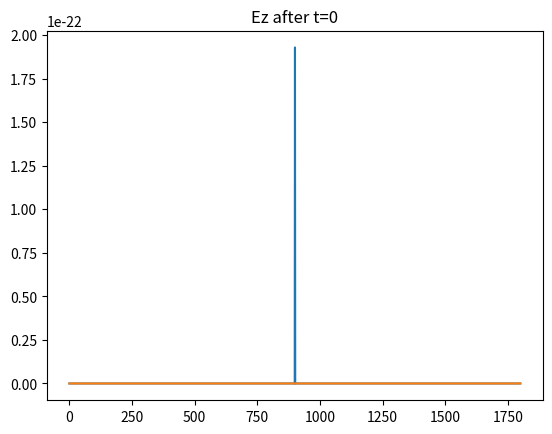
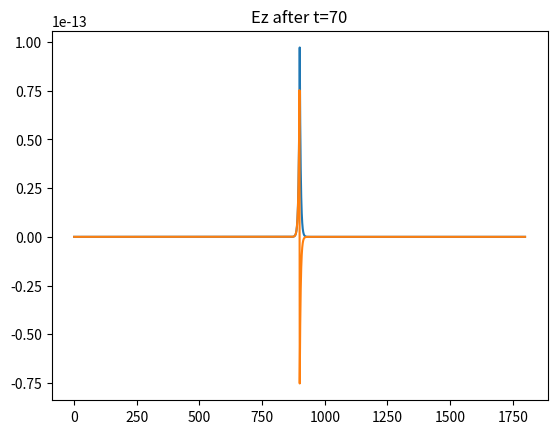
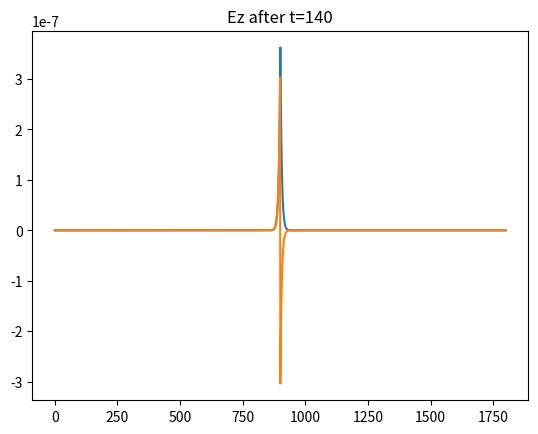
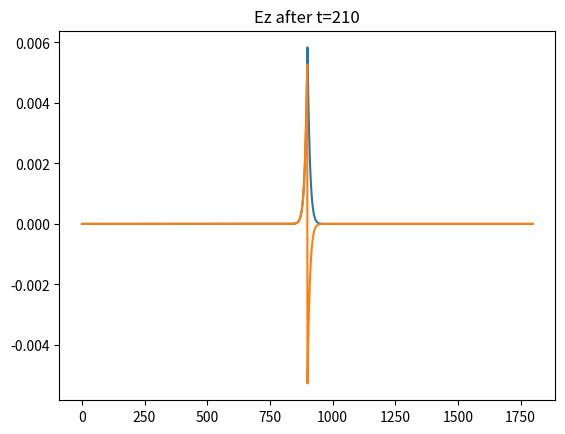
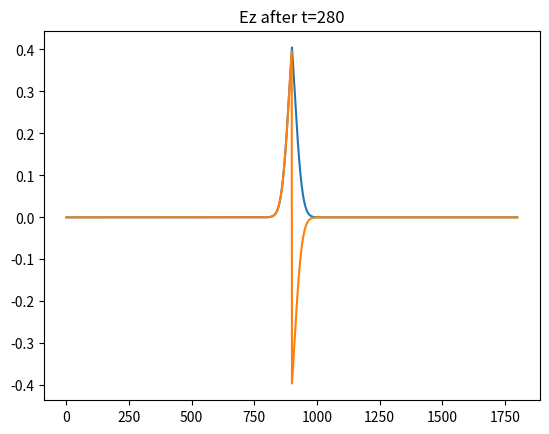
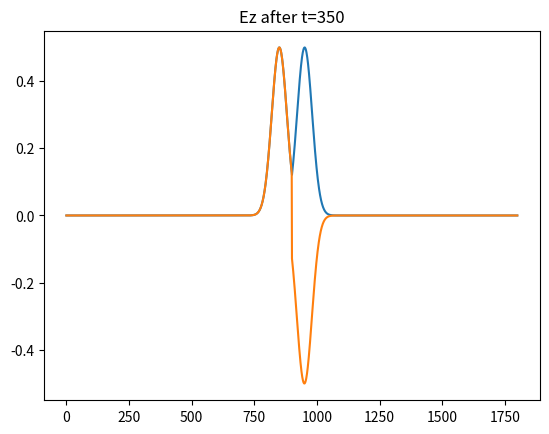
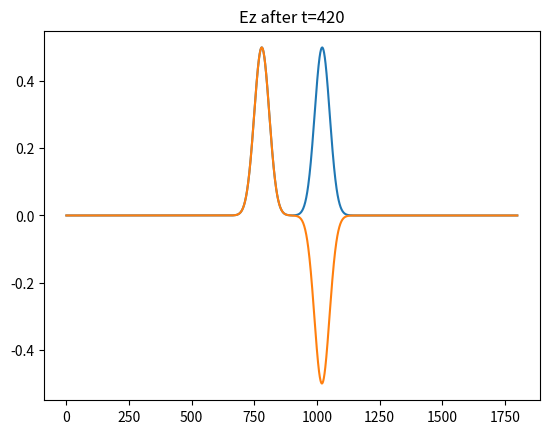
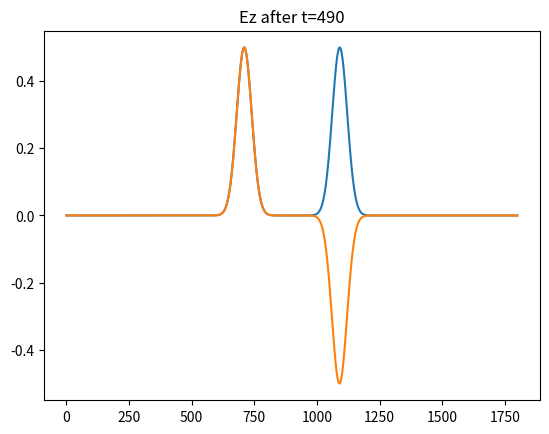
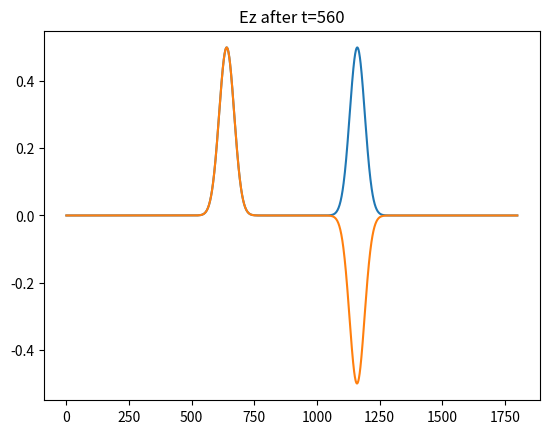
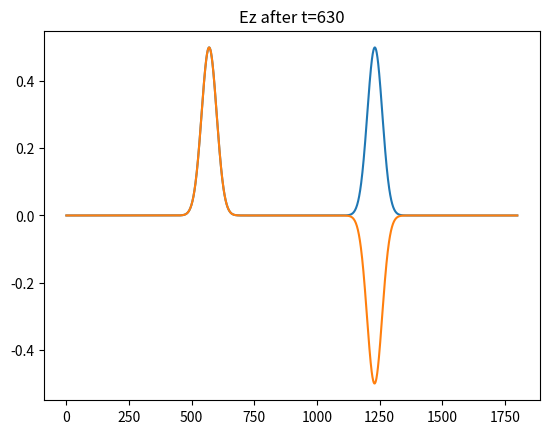
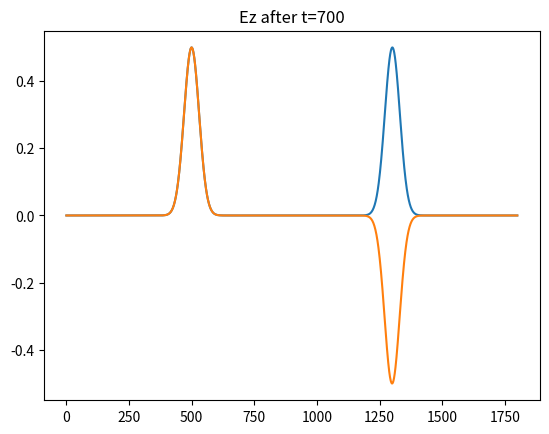
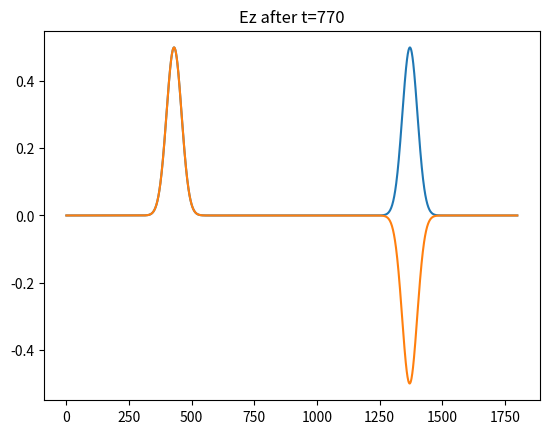
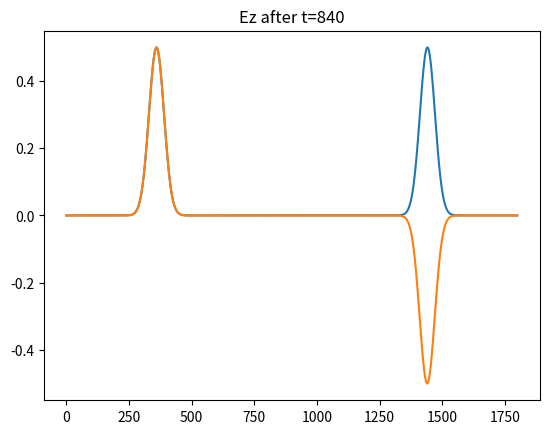
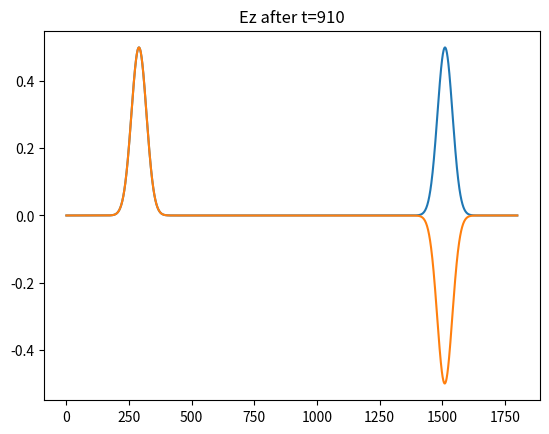
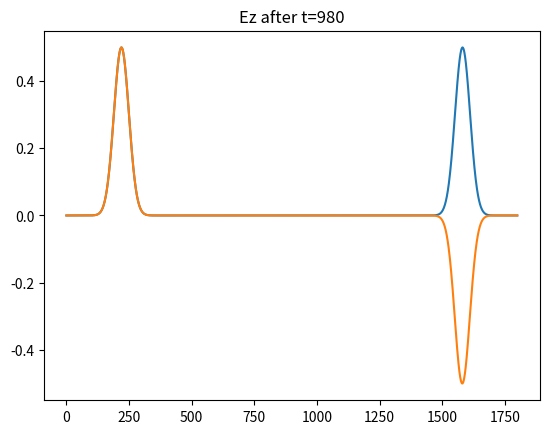
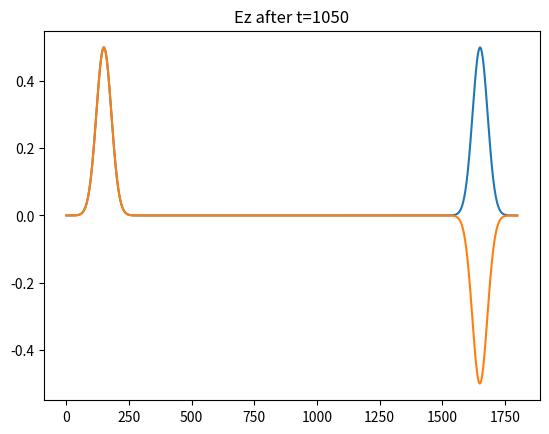

Source code (Python) for these figures, in order:
import numpy as np
import math as m
import matplotlib.pyplot as plt
from time import sleep

imp0=377.0  # Free space impedance

size=1800  # Domain size
#Dielectric distribution
epsilon = 1
eps= np.ones(size)
eps[:] = epsilon

# setting  ABC constants _AFTER_ epsilon (we need speed of ligth in media)
# Taflove, eq. 6.35
c = 1/np.sqrt(epsilon)
a = (c-1)/(c+1)
b = 2/(c + 1)
# Left boundary
wl_nm1,wl_n,wl_np1 = 0,0,0 # Field at x=0 at time steps n-1, n, n+1
wlp1_nm1,wlp1_n,wlp1_np1 = 0,0,0 # Field at x=1 at time steps n-1, n, n+1
# Right boundary
wr_nm1,wr_n,wr_np1 = 0,0,0 # Field at x=size at time steps n-1, n, n+1
wrm1_nm1,wrm1_n,wrm1_np1 = 0,0,0 # Field at x=size-1 at time steps n-1, n, n+1

#Source 
source_width = 30.0*np.sqrt(epsilon)
#source_width = size*np.sqrt(epsilon)
delay = 10*source_width
source_x = int(1.0*size/2.0)  #Source position
def source(current_time, delay, source_width):
    return m.exp(-(current_time-delay)**2/(2.0 * source_width**2))


#Model
total_steps = int((size+delay)*np.sqrt(epsilon))  # Time stepping
frame_interval = int(total_steps/30.0)
all_steps = np.linspace(0, size-1, size)


#Inital field E_z and H_y is equal to zero
ez = np.zeros(size)
hy = np.zeros(size)
x = np.arange(0,size-1,1)
#print(x)
for time in range(total_steps):
    ######################
    #Magnetic field
    ######################
    hy[-1] = hy[-2]
    hy[x] = hy[x] + (ez[x+1] - ez[x])/imp0
    ######################
    #Electric field
    ######################
    ez[0] = ez[1]
    ez[x+1] = ez[x+1] + (hy[x+1]-hy[x])*imp0/eps[x+1]
    ez[source_x] += source(time, delay, source_width)
    ######################
    # Output
    ######################
    if time % frame_interval == 0:
        plt.clf()
        plt.title("Ez after t=%i"%time)
        plt.plot(all_steps, ez, all_steps, hy*imp0)
        plt.savefig("step1-at-time-%i.png"%time,pad_inches=0.02, bbox_inches='tight')
        plt.draw()
        #    plt.show()
        plt.clf()
        plt.close()
